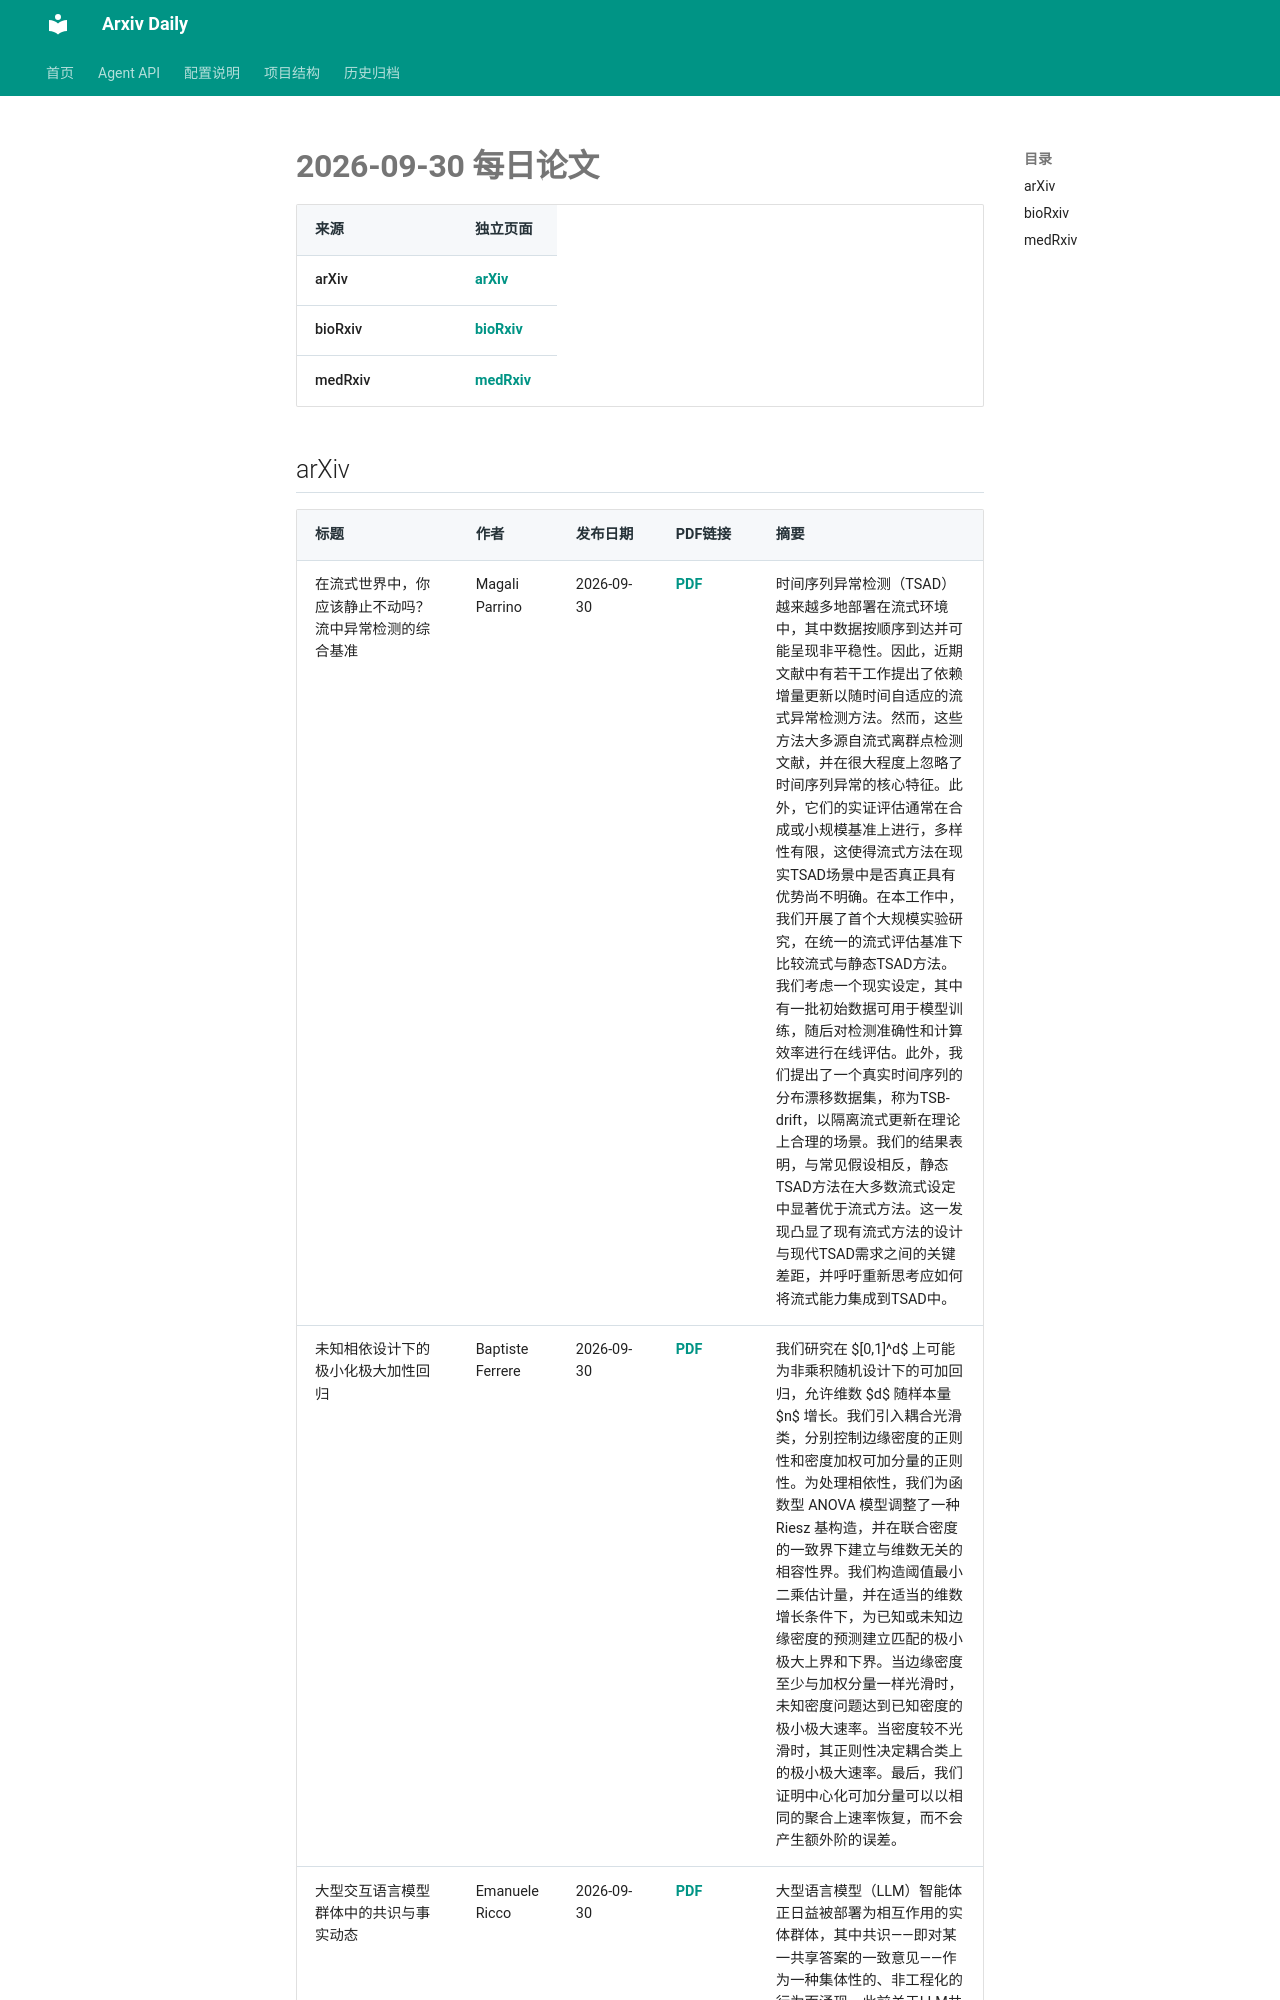

repository: Lcollection/Arxiv_Daily · page: daily-papers/2026-09-30/index.html · generator: mkdocs

# 2026-09-30 每日论文

| 来源 | 独立页面 |
|------|----------|
| arXiv | [arXiv](2026-09-30-arxiv.md) |
| bioRxiv | [bioRxiv](2026-09-30-biorxiv.md) |
| medRxiv | [medRxiv](2026-09-30-medrxiv.md) |

## arXiv

| 标题 | 作者 | 发布日期 | PDF链接 | 摘要 |
|------|------|----------|--------|------|
| 在流式世界中，你应该静止不动吗？流中异常检测的综合基准 | Magali Parrino | 2026-09-30 | [PDF](https://arxiv.org/pdf/2609.39215v1) | 时间序列异常检测（TSAD）越来越多地部署在流式环境中，其中数据按顺序到达并可能呈现非平稳性。因此，近期文献中有若干工作提出了依赖增量更新以随时间自适应的流式异常检测方法。然而，这些方法大多源自流式离群点检测文献，并在很大程度上忽略了时间序列异常的核心特征。此外，它们的实证评估通常在合成或小规模基准上进行，多样性有限，这使得流式方法在现实TSAD场景中是否真正具有优势尚不明确。在本工作中，我们开展了首个大规模实验研究，在统一的流式评估基准下比较流式与静态TSAD方法。我们考虑一个现实设定，其中有一批初始数据可用于模型训练，随后对检测准确性和计算效率进行在线评估。此外，我们提出了一个真实时间序列的分布漂移数据集，称为TSB-drift，以隔离流式更新在理论上合理的场景。我们的结果表明，与常见假设相反，静态TSAD方法在大多数流式设定中显著优于流式方法。这一发现凸显了现有流式方法的设计与现代TSAD需求之间的关键差距，并呼吁重新思考应如何将流式能力集成到TSAD中。 |
| 未知相依设计下的极小化极大加性回归 | Baptiste Ferrere | 2026-09-30 | [PDF](https://arxiv.org/pdf/2609.39212v1) | 我们研究在 $[0,1]^d$ 上可能为非乘积随机设计下的可加回归，允许维数 $d$ 随样本量 $n$ 增长。我们引入耦合光滑类，分别控制边缘密度的正则性和密度加权可加分量的正则性。为处理相依性，我们为函数型 ANOVA 模型调整了一种 Riesz 基构造，并在联合密度的一致界下建立与维数无关的相容性界。我们构造阈值最小二乘估计量，并在适当的维数增长条件下，为已知或未知边缘密度的预测建立匹配的极小极大上界和下界。当边缘密度至少与加权分量一样光滑时，未知密度问题达到已知密度的极小极大速率。当密度较不光滑时，其正则性决定耦合类上的极小极大速率。最后，我们证明中心化可加分量可以以相同的聚合上速率恢复，而不会产生额外阶的误差。 |
| 大型交互语言模型群体中的共识与事实动态 | Emanuele Ricco | 2026-09-30 | [PDF](https://arxiv.org/pdf/2609.39211v1) | 大型语言模型（LLM）智能体正日益被部署为相互作用的实体群体，其中共识——
